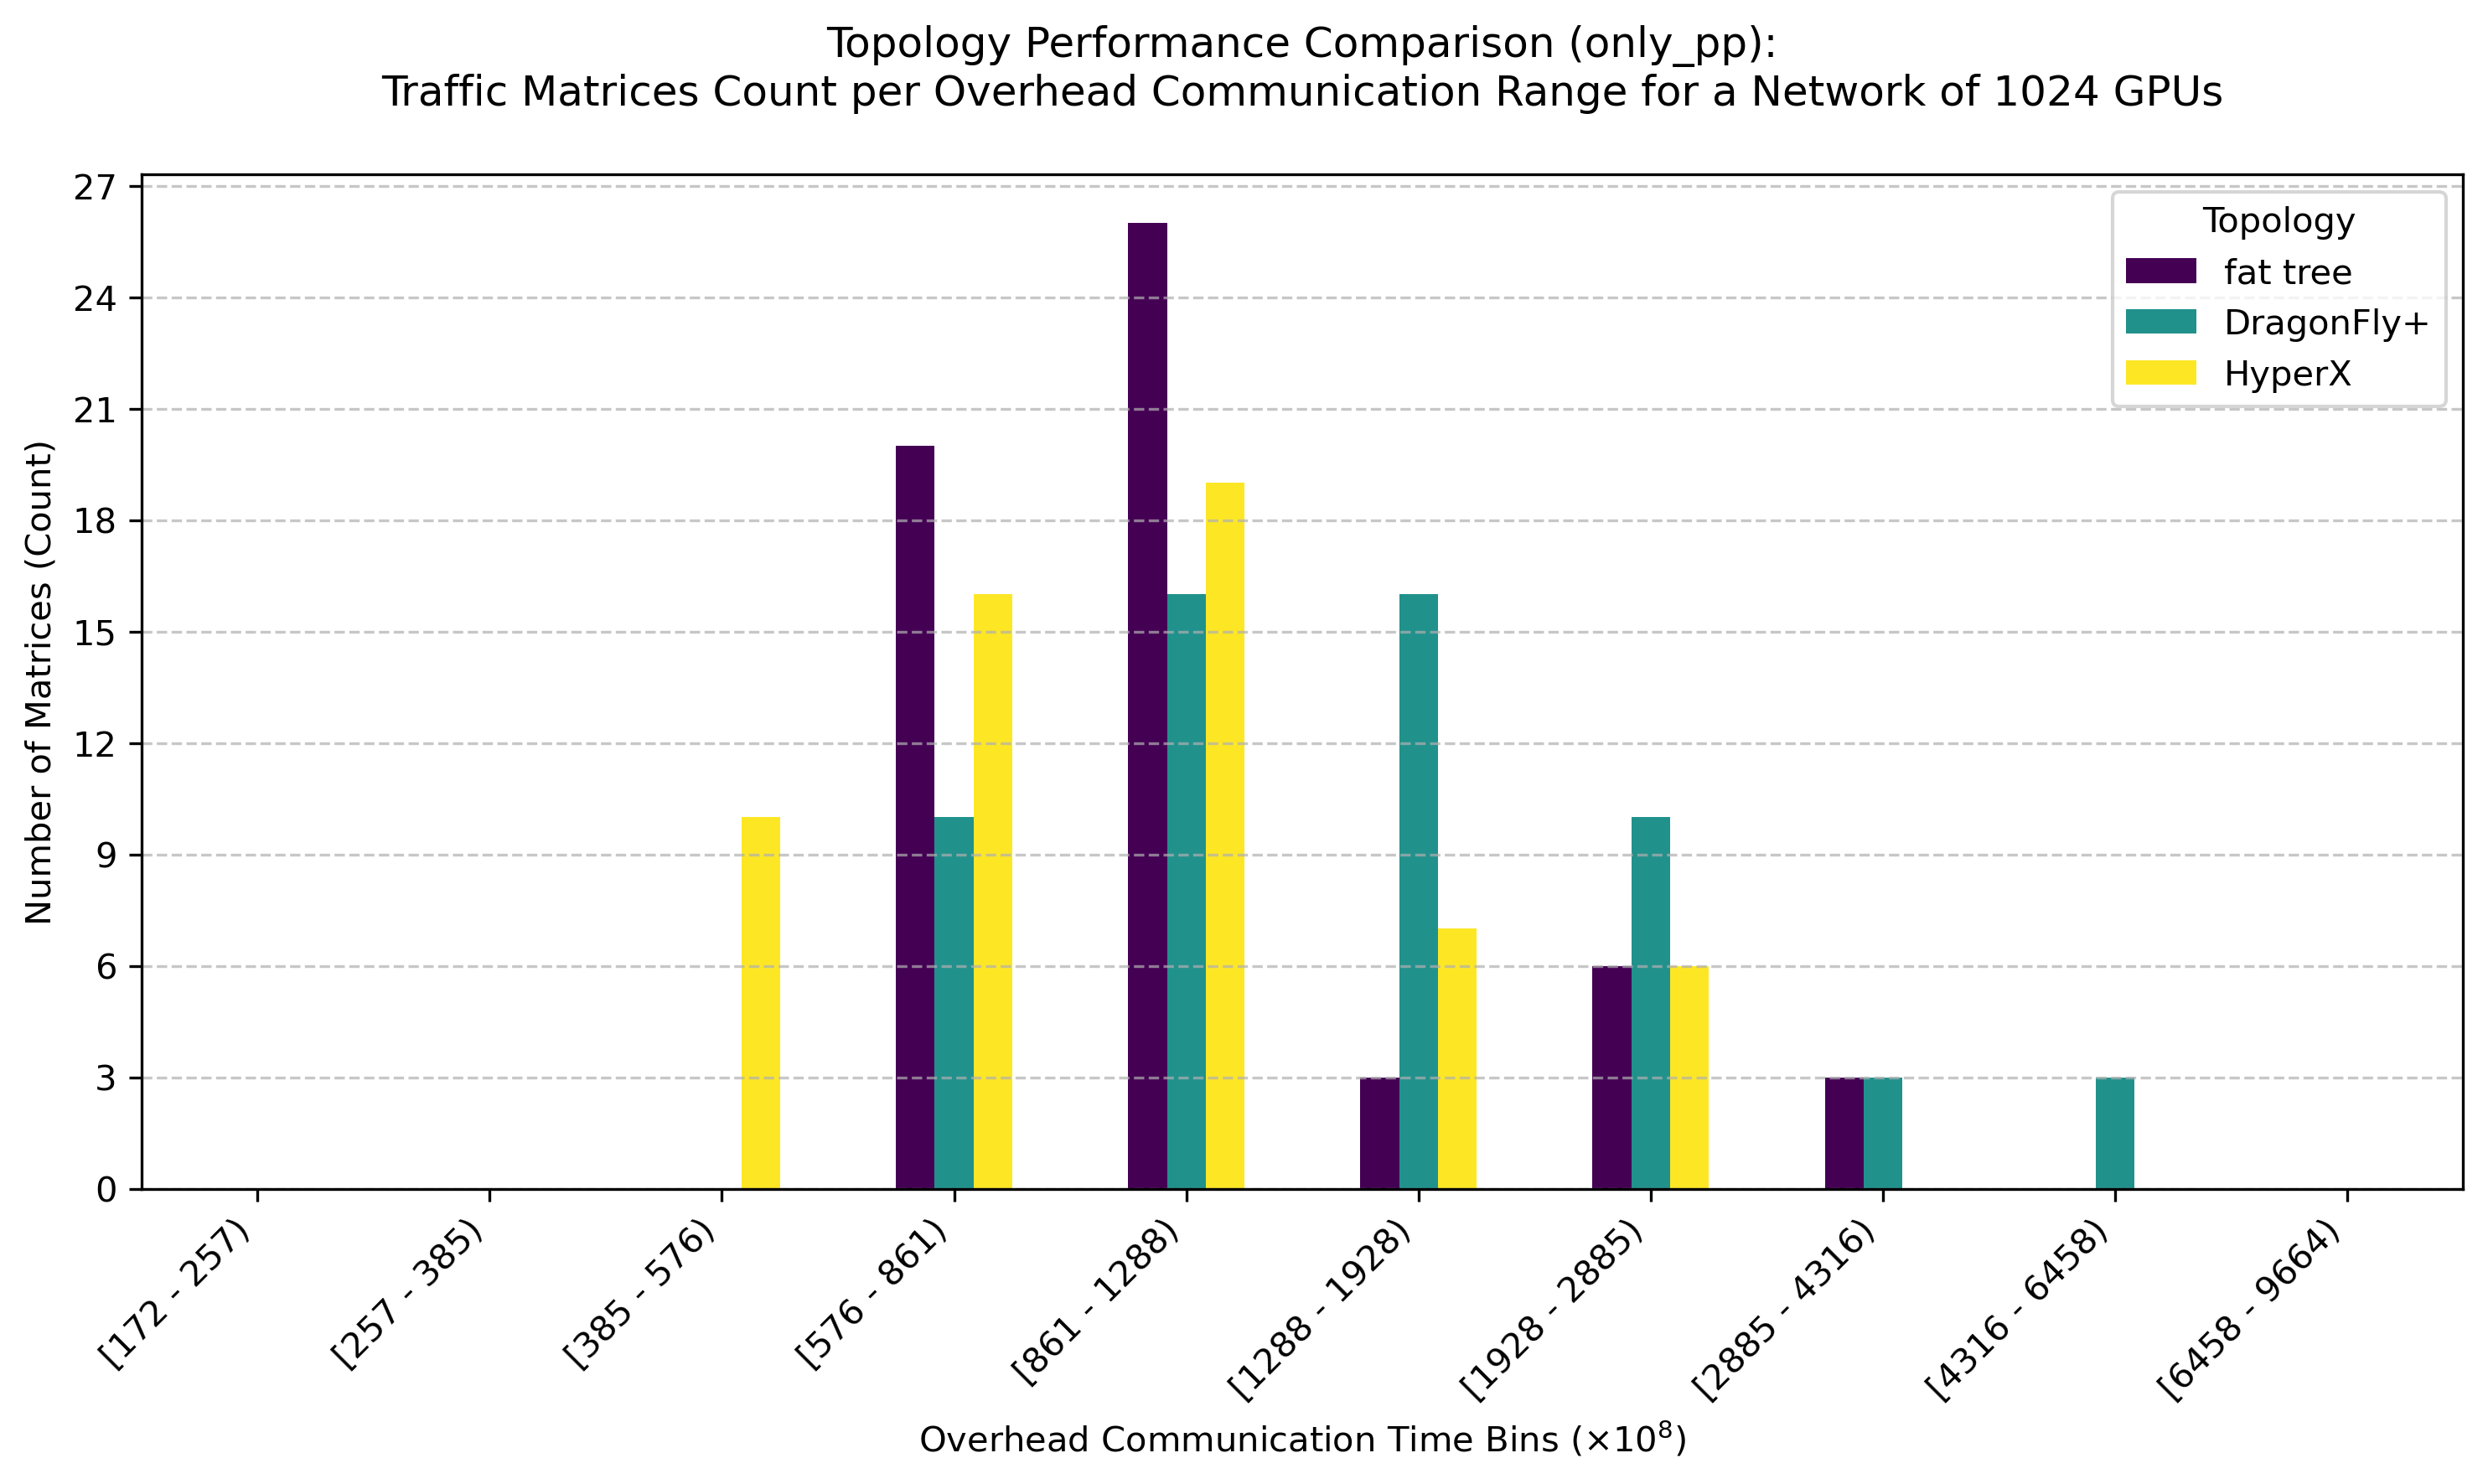

The file beside this chart, header and first rows:
bin_range, fat tree, DragonFly+, HyperX
[172 - 257), 0, 0, 0
[257 - 385), 0, 0, 0
[385 - 576), 0, 0, 10
[576 - 861), 20, 10, 16
[861 - 1288), 26, 16, 19
[1288 - 1928), 3, 16, 7
[1928 - 2885), 6, 10, 6
[2885 - 4316), 3, 3, 0
[4316 - 6458), 0, 3, 0
[6458 - 9664), 0, 0, 0
